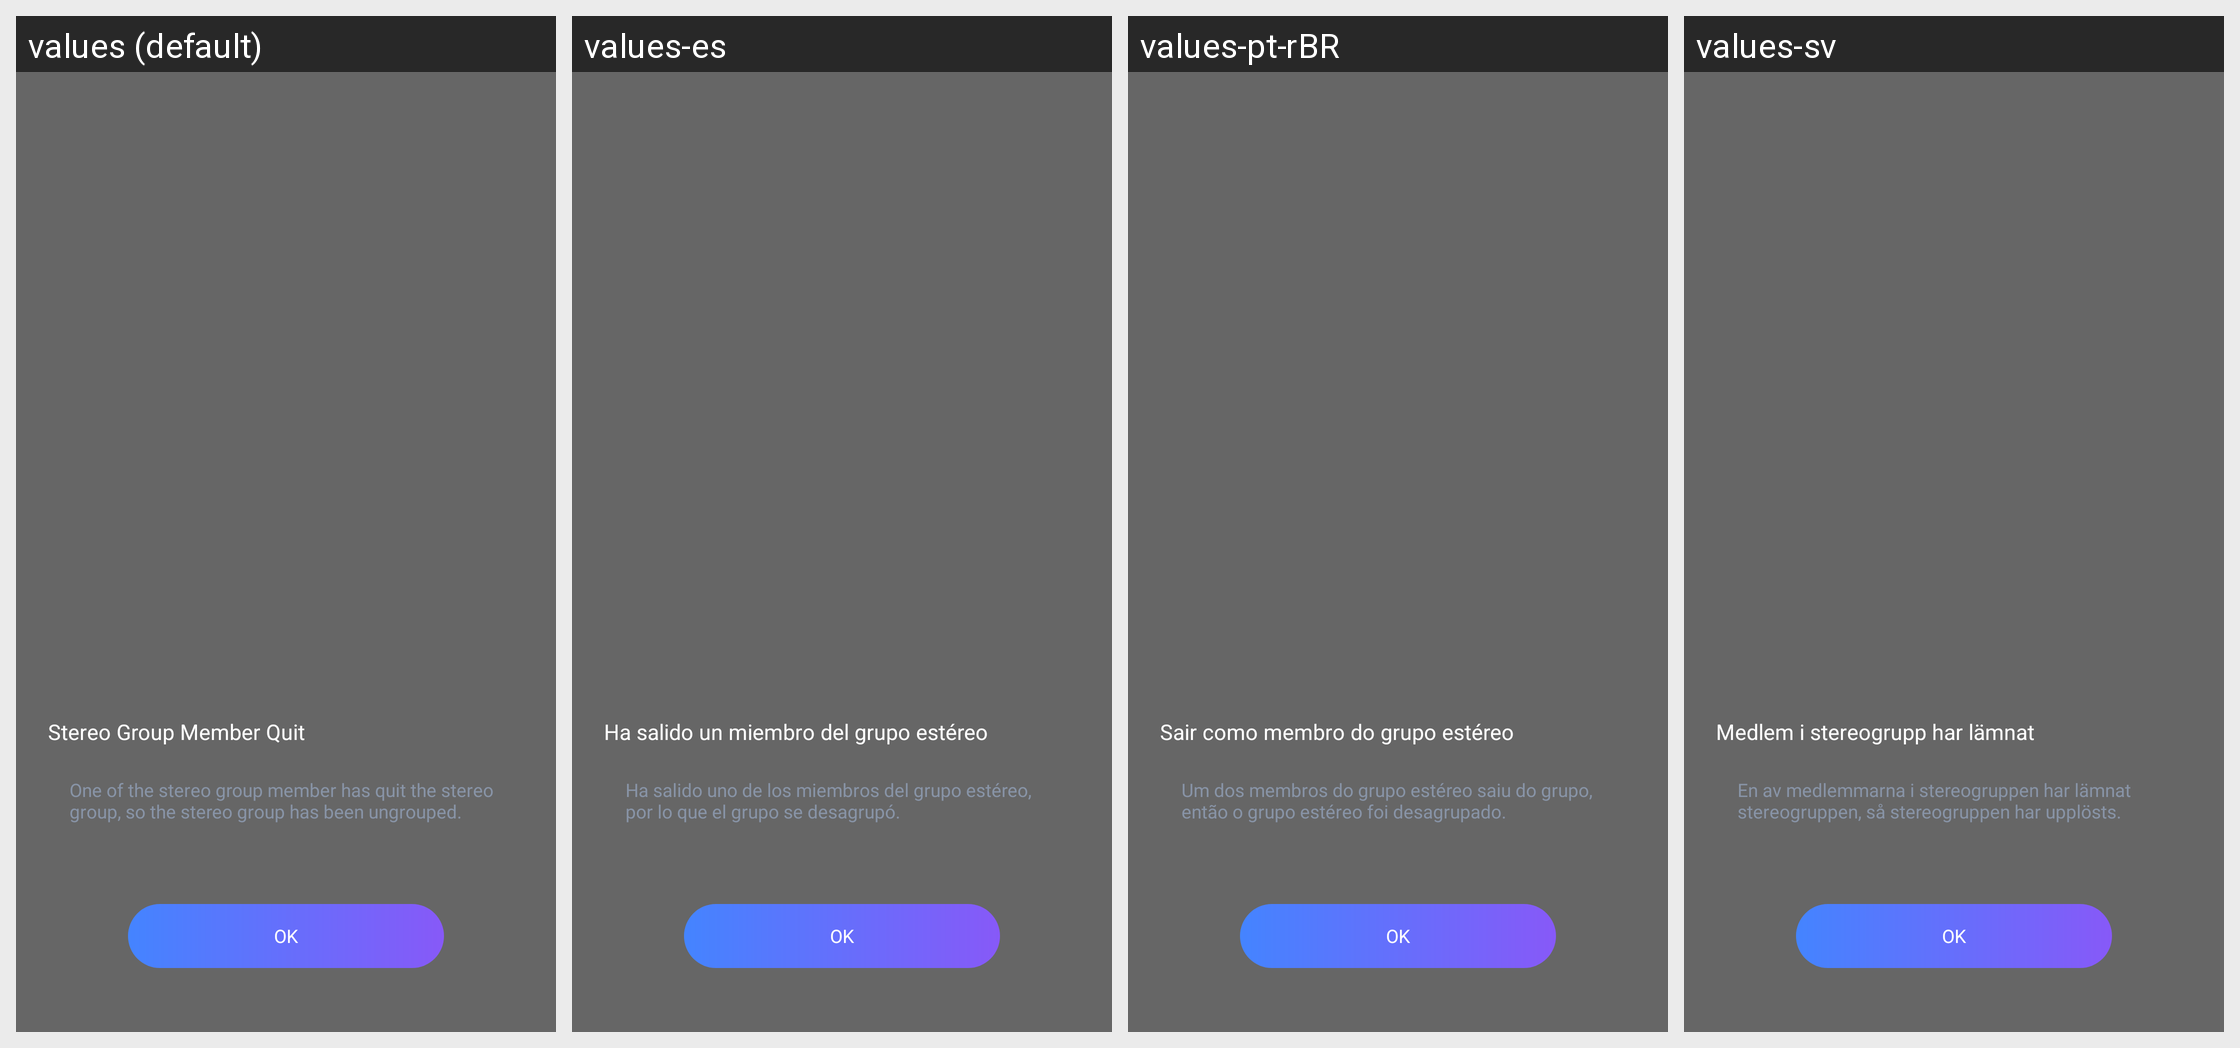

Locale-by-locale string values for the Android screen shown in this grid:
Android screen res/layout/dialog_fragment_stereo_quit.xml rendered under 4 locales, left to right: values (default), values-es, values-pt-rBR, values-sv. Device: Nexus 5 (rendered at 1080×1920; each locale shown at half size, 540×960, under a caption strip naming it); theme PartyBoxTheme.
Other locales in the repository, not shown: values-af, values-ar, values-as, values-da, values-de, values-es-rMX, values-fi, values-fr, values-in-rID, values-it, values-iw, values-ja, values-ko, values-ne, values-nl, values-no, values-or, values-pa, values-pl, values-pt-rPT, values-ru, values-sk, values-te, values-zh-rCN, values-zh-rTW.
Strings drawn on this screen, with the default value and each locale's value (text and hints the layout hard-codes, and strings that could not be matched under every locale, appear in the picture but are not listed):

stereo_group_member_quit
  values: Stereo Group Member Quit
  values-es: Ha salido un miembro del grupo estéreo
  values-pt-rBR: Sair como membro do grupo estéreo
  values-sv: Medlem i stereogrupp har lämnat

stereo_group_member_quit_content
  values: One of the stereo group member has quit the stereo group, so the stereo group has been ungrouped.
  values-es: Ha salido uno de los miembros del grupo estéreo, por lo que el grupo se desagrupó.
  values-pt-rBR: Um dos membros do grupo estéreo saiu do grupo, então o grupo estéreo foi desagrupado.
  values-sv: En av medlemmarna i stereogruppen har lämnat stereogruppen, så stereogruppen har upplösts.

quit_ok
  values: OK
  values-es: OK
  values-pt-rBR: OK
  values-sv: OK
